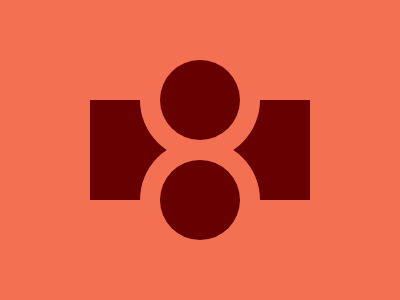

Write a web page that renders exactly this picture using CSS.

<!DOCTYPE html>
<html lang="en">
<head>
    <meta charset="UTF-8">
    <meta name="viewport" content="width=device-width, initial-scale=1.0">
    <title>Eights Logo</title>
</head>
<body>
    <div></div>
    <div class='a'></div>
    <div class='a b'></div>
    <div class='c'></div>
    <div class='c d'></div>
        <style>
        body{
            background: #F37053;
        }
        div {
            position: absolute;
            top: 100px;
            left: 90px;
            width: 220px;
            height: 100px;
            background:#670000;
        }
        .a{
            top: 40px;
            left: 140px;
            width: 120px;
            height: 120px;
            border-radius: 100%;
            background: #F37053;
        }
        .b{
            top: 140px;
        }
        .c{
            top: 60px;
            left: 160px;
            width: 80px;
            height: 80px;
            border-radius: 100%;
        }
        .d{
            top: 160px;
        }
        /* 
        minified code
        .a,body{background:#f37053}.a,.c{border-radius:100%}div{position:absolute;top:100px;left:90px;width:220px;height:100px;background:#670000}.a{top:40px;left:140px;width:120px;height:120px}.b{top:140px}.c{top:60px;left:160px;width:80px;height:80px}.d{top:160px} */
        </style>
</body>
</html>